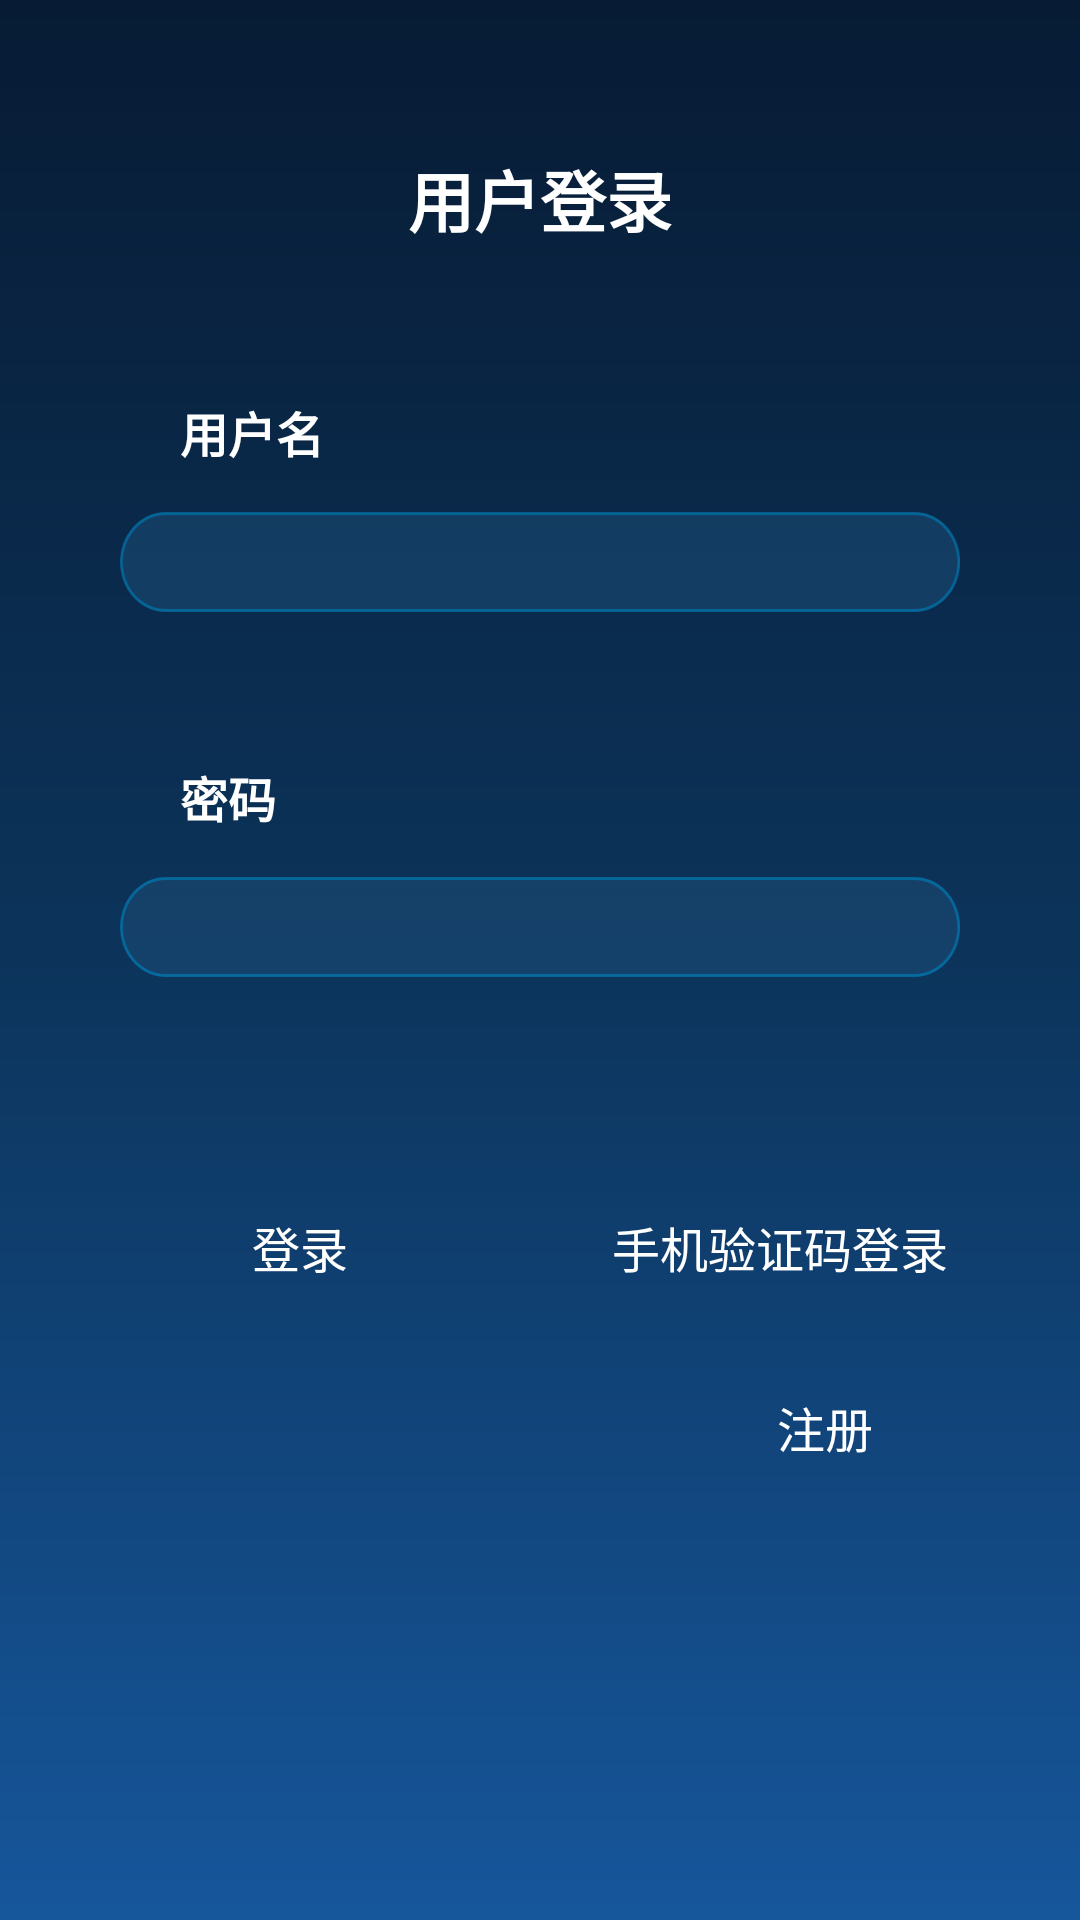

Reconstruct the res/layout file that produces this screen, plus the resources it refers to.
<!-- AndroidManifest.xml: application theme AppTheme -->
<!-- res/layout/activity_loginuserpwd.xml -->
<?xml version="1.0" encoding="utf-8"?>
<LinearLayout xmlns:android="http://schemas.android.com/apk/res/android"
    android:layout_width="match_parent"
    android:layout_height="match_parent"
    android:background="@drawable/shape_main_bg"
    android:orientation="vertical">

    <TextView
        android:id="@+id/welcome"
        android:layout_width="match_parent"
        android:layout_height="wrap_content"
        android:layout_marginTop="50dp"
        android:layout_marginBottom="30dp"
        android:gravity="center"
        android:text="用户登录"
        android:textColor="@color/white"
        android:textSize="22sp"
        android:textStyle="bold" />

    <LinearLayout
        android:layout_width="match_parent"
        android:layout_height="match_parent"
        android:layout_margin="20dp"
        android:orientation="vertical">

        <TextView
            android:layout_width="match_parent"
            android:layout_height="wrap_content"
            android:layout_gravity="bottom"
            android:layout_marginLeft="40dp"
            android:text="用户名"
            android:textColor="@color/white"
            android:textSize="16sp"
            android:textStyle="bold" />

        <EditText
            android:id="@+id/username"
            android:layout_width="match_parent"
            android:layout_height="wrap_content"
            android:layout_marginLeft="20dp"
            android:layout_marginTop="15dp"
            android:layout_marginRight="20dp"
            android:background="@mipmap/edittext"
            android:paddingLeft="20dp"
            android:textColor="@color/white" />

        <TextView
            android:layout_width="match_parent"
            android:layout_height="wrap_content"
            android:layout_gravity="bottom"
            android:layout_marginLeft="40dp"
            android:layout_marginTop="50dp"
            android:text="密码"
            android:textColor="@color/white"
            android:textSize="16sp"
            android:textStyle="bold" />

        <EditText
            android:id="@+id/password"
            android:layout_width="match_parent"
            android:layout_height="wrap_content"
            android:layout_marginLeft="20dp"
            android:layout_marginTop="15dp"
            android:layout_marginRight="20dp"
            android:background="@mipmap/edittext"
            android:inputType="textPassword"
            android:paddingLeft="20dp"
            android:textColor="@color/white" />


        <LinearLayout
            android:layout_width="match_parent"
            android:layout_height="wrap_content"
            android:layout_marginTop="70dp"
            android:orientation="horizontal">


            <TextView
                android:id="@+id/login"
                android:layout_width="match_parent"
                android:layout_height="40dp"
                android:layout_marginLeft="5dp"
                android:layout_marginRight="5dp"
                android:layout_weight="1"
                android:background="@drawable/shape_button"
                android:gravity="center"
                android:text="登录"
                android:textColor="@color/white"
                android:textSize="16sp"/>

            <TextView
                android:id="@+id/phoneLogin"
                android:layout_width="match_parent"
                android:layout_height="40dp"
                android:layout_marginLeft="5dp"
                android:layout_marginRight="5dp"
                android:layout_weight="1"
                android:background="@drawable/shape_button"
                android:gravity="center"
                android:text="手机验证码登录"
                android:textColor="@color/white"
                android:textSize="16sp"/>

        </LinearLayout>

        <TextView
            android:id="@+id/regist"
            android:layout_width="120dp"
            android:layout_height="40dp"
            android:layout_marginTop="20dp"
            android:layout_marginLeft="5dp"
            android:layout_marginRight="5dp"
            android:background="@drawable/shape_button"
            android:gravity="center"
            android:text="注册"
            android:layout_gravity="right"
            android:textColor="@color/white"
            android:textSize="16sp"/>
    </LinearLayout>

</LinearLayout>
<!-- resources referenced by this layout -->
<resources>
  <color name="white">#FFFFFF</color>
  <!-- drawable shape_button (drawable) -->
  <?xml version="1.0" encoding="utf-8"?>
  <shape xmlns:android="http://schemas.android.com/apk/res/android">
      <corners android:radius="60dp" />
      <solid android:color="@color/device" />
  </shape>
  <!-- drawable shape_main_bg (drawable) -->
  <?xml version="1.0" encoding="utf-8"?>
  <shape xmlns:android="http://schemas.android.com/apk/res/android">
      <gradient
          android:startColor="#071B34"
          android:centerColor="#0c345b"
          android:endColor="#16569B"
          android:angle="270"
          />
      <corners android:radius="0dp" />
  </shape>
  <!-- mipmap edittext: png bitmap (mipmap-xxhdpi, 3940 bytes) -->
  <style name="AppTheme" parent="Theme.AppCompat.Light.DarkActionBar">
          
          <item name="colorPrimary">@color/colorPrimary</item>
          <item name="colorPrimaryDark">@color/black</item>
          <item name="colorAccent">@color/colorAccent</item>
      </style>
  <color name="colorPrimary">#008577</color>
  <color name="black">#000000</color>
  <color name="colorAccent">#D81B60</color>
</resources>
